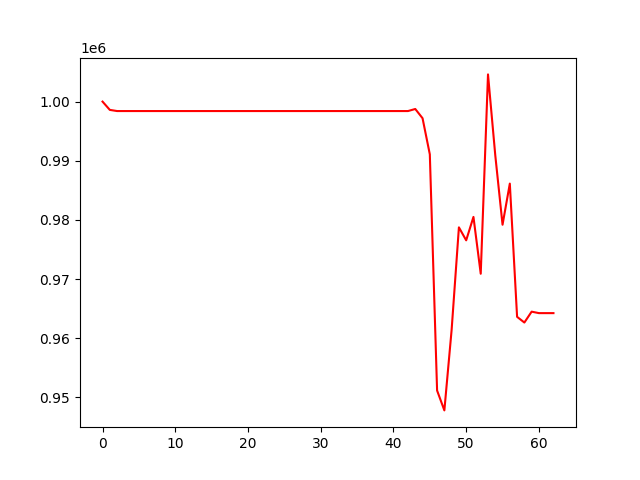

Data behind this chart, as committed beside it:
, 0
0, 1000000
1, 998602
2, 998405
3, 998405
4, 998405
5, 998405
6, 998405
7, 998405
8, 998405
9, 998405
10, 998405
11, 998405
12, 998405
13, 998405
14, 998405
15, 998405
16, 998405
17, 998405
18, 998405
19, 998405
20, 998405
21, 998405
22, 998405
23, 998405
24, 998405
25, 998405
26, 998405
27, 998405
28, 998405
29, 998405
30, 998405
31, 998405
32, 998405
33, 998405
34, 998405
35, 998405
36, 998405
37, 998405
38, 998405
39, 998405
40, 998405
41, 998405
42, 998405
43, 998755
44, 997192
45, 991092
46, 951183
47, 947819
48, 961457
49, 978752
50, 976559
51, 980517
52, 970911
53, 1004599
54, 990934
55, 979197
56, 986144
57, 963630
58, 962667
59, 964505
... 3 more rows
